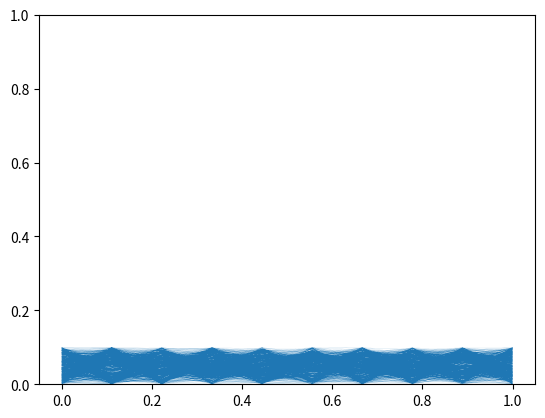
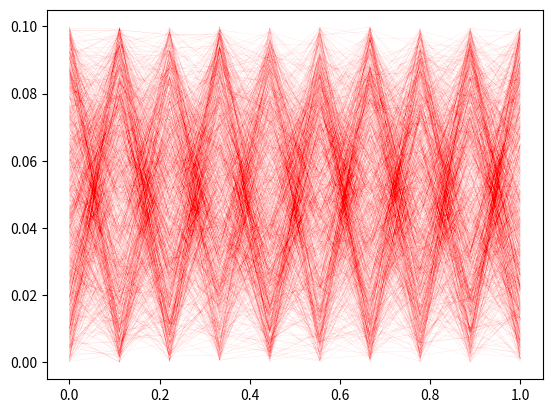
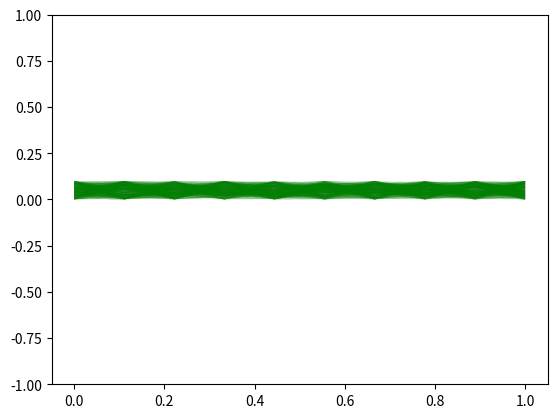

Write the Python code that produced these figures, in order.
"""
 nlines=3000, npts=10 rasterized, dpi=400 get  too many blocks error 
 nlines=10000, npts=10 rasterized, dpi=300 get  too many blocks error 
 nlines=10000, npts=10 rasterized, dpi=100 OK
"""
from matplotlib import pyplot as plt
import numpy as np
import os


def join_segments(*args):
    """take a list or array of sequences representing line coordinates,
    and join them using nans as the separator.  This way plotting will
    be faster, and rasterization will be more efficient.  Works on one
    or more lists, typical call is

    >>> x2, y2 = join_segments(x,y)
    >>> plt.plot(x2,y2,'r',lw=30./nlines,rasterized=True)

    """
    if len(args)>1:  # process multiple args recursively
        return([join_segments(arg) for arg in args])
    # a single arg
    veclist = []
    for row in args[0].T:
        lst = row.tolist()
        lst.append(np.nan)
        veclist.extend(lst)
    return(veclist)

#  test code
if __name__ == '__main__':

    npts = 10
    nlines = 1000
    x,y = np.mgrid[0: 1: 1j*npts, 0: 1: 1j*nlines]
    y = 0.1 * np.random.random((npts, nlines))

    #test single arg case
    x1 = join_segments(x)
    y1 = join_segments(y)

    plt.figure()
    plt.plot(x1,y1,lw=30./nlines,rasterized=True)
    plt.ylim(0,1)
    plt.show()
    plt.savefig('junk1.pdf', dpi=400)

    # test multi arg case
    x2, y2 = join_segments(x,y)
    plt.figure()
    plt.plot(x2,y2,'r',lw=30./nlines,rasterized=True)

    # test rasterized
    plt.figure()
    pt = plt.plot(x, y, 'g', linewidth=30./nlines) #,rasterized=True)
    plt.gcf().set_rasterized(True)
    plt.ylim(-1, 1)
    plt.show()
    plt.savefig('junk.pdf', dpi=200)
    os.system('evince junk.pdf')
